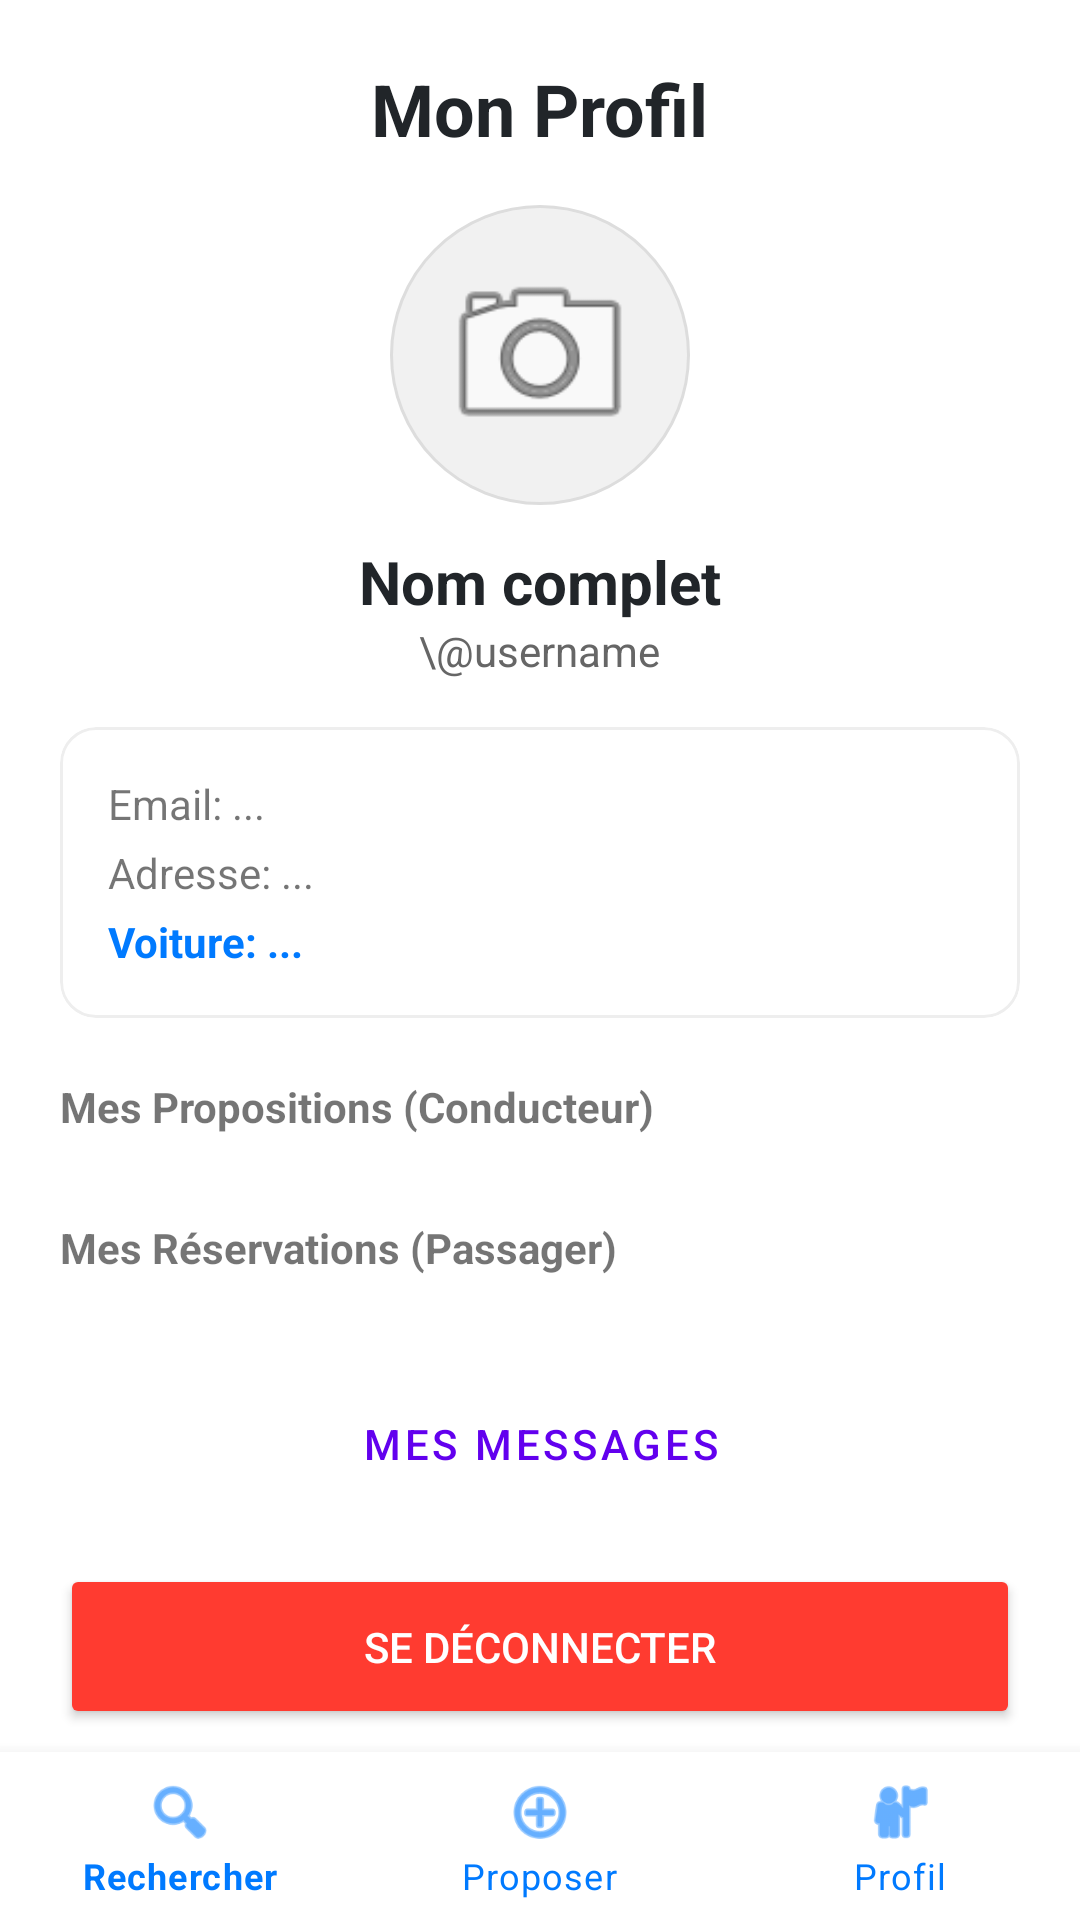

This screen was rendered from an Android layout file. Write that file and the resources it references.
<!-- AndroidManifest.xml: application theme Theme.Rizervi -->
<!-- res/layout/activity_profile.xml -->
<?xml version="1.0" encoding="utf-8"?>
<FrameLayout xmlns:android="http://schemas.android.com/apk/res/android"
    xmlns:app="http://schemas.android.com/apk/res-auto"
    android:layout_width="match_parent"
    android:layout_height="match_parent">

    <androidx.core.widget.NestedScrollView
        android:layout_width="match_parent"
        android:layout_height="match_parent"
        android:layout_marginBottom="56dp"
        android:background="#FFFFFF">

        <LinearLayout
            android:layout_width="match_parent"
            android:layout_height="wrap_content"
            android:orientation="vertical"
            android:padding="20dp"
            android:gravity="center_horizontal">

            <TextView
                android:layout_width="wrap_content"
                android:layout_height="wrap_content"
                android:text="Mon Profil"
                android:textSize="24sp"
                android:textStyle="bold"
                android:textColor="#212529"
                android:layout_marginBottom="16dp"/>

            <ImageView
                android:id="@+id/ivProfilePic"
                android:layout_width="100dp"
                android:layout_height="100dp"
                android:src="@android:drawable/ic_menu_camera"
                android:background="@drawable/circular_background"
                android:scaleType="centerCrop"
                android:padding="15dp"
                android:layout_marginBottom="12dp"/>

            <TextView
                android:id="@+id/tvFullName"
                android:layout_width="wrap_content"
                android:layout_height="wrap_content"
                android:text="Nom complet"
                android:textSize="20sp"
                android:textStyle="bold"
                android:textColor="#212529"/>

            <TextView
                android:id="@+id/tvUserUsername"
                android:layout_width="wrap_content"
                android:layout_height="wrap_content"
                android:text="\@username"
                android:textColor="#666666"
                android:layout_marginBottom="16dp"/>

            
            <com.google.android.material.card.MaterialCardView
                android:layout_width="match_parent"
                android:layout_height="wrap_content"
                app:cardCornerRadius="12dp"
                app:cardElevation="0dp"
                app:strokeWidth="1dp"
                app:strokeColor="#EEEEEE"
                android:layout_marginBottom="20dp">

                <LinearLayout
                    android:layout_width="match_parent"
                    android:layout_height="wrap_content"
                    android:orientation="vertical"
                    android:padding="16dp">

                    <TextView android:id="@+id/tvUserEmail" android:layout_width="match_parent" android:layout_height="wrap_content" android:text="Email: ..." android:layout_marginBottom="4dp"/>
                    <TextView android:id="@+id/tvUserAddress" android:layout_width="match_parent" android:layout_height="wrap_content" android:text="Adresse: ..." android:layout_marginBottom="4dp"/>
                    <TextView android:id="@+id/tvUserCar" android:layout_width="match_parent" android:layout_height="wrap_content" android:text="Voiture: ..." android:textStyle="bold" android:textColor="#007AFF"/>
                </LinearLayout>
            </com.google.android.material.card.MaterialCardView>

            
            <TextView
                android:layout_width="match_parent"
                android:layout_height="wrap_content"
                android:text="Mes Propositions (Conducteur)"
                android:textStyle="bold"
                android:layout_marginBottom="8dp"/>

            <androidx.recyclerview.widget.RecyclerView
                android:id="@+id/rvMyPropositions"
                android:layout_width="match_parent"
                android:layout_height="wrap_content"
                android:nestedScrollingEnabled="false"
                android:layout_marginBottom="20dp"/>

            
            <TextView
                android:layout_width="match_parent"
                android:layout_height="wrap_content"
                android:text="Mes Réservations (Passager)"
                android:textStyle="bold"
                android:layout_marginBottom="8dp"/>

            <androidx.recyclerview.widget.RecyclerView
                android:id="@+id/rvMyReservations"
                android:layout_width="match_parent"
                android:layout_height="wrap_content"
                android:nestedScrollingEnabled="false"
                android:layout_marginBottom="24dp"/>

            <Button
                android:id="@+id/btnViewMessages"
                style="@style/Widget.MaterialComponents.Button.OutlinedButton"
                android:layout_width="match_parent"
                android:layout_height="wrap_content"
                android:text="MES MESSAGES"
                android:layout_marginBottom="16dp"
                app:icon="@android:drawable/stat_notify_chat"/>

            <Button
                android:id="@+id/btnLogout"
                android:layout_width="match_parent"
                android:layout_height="55dp"
                android:text="SE DÉCONNECTER"
                android:backgroundTint="#FF3B30"
                android:textColor="#FFFFFF"
                app:cornerRadius="12dp" />

        </LinearLayout>
    </androidx.core.widget.NestedScrollView>

    <com.google.android.material.bottomnavigation.BottomNavigationView
        android:id="@+id/bottom_navigation"
        android:layout_width="match_parent"
        android:layout_height="wrap_content"
        android:layout_gravity="bottom"
        android:background="#FFFFFF"
        app:menu="@menu/bottom_nav_menu"
        app:itemIconTint="#007AFF"
        app:itemTextColor="#007AFF" />

</FrameLayout>
<!-- resources referenced by this layout -->
<resources>
  <!-- drawable circular_background (drawable) -->
  <?xml version="1.0" encoding="utf-8"?>
  <shape xmlns:android="http://schemas.android.com/apk/res/android"
      android:shape="oval">
      <solid android:color="#F1F1F1"/>
      <stroke android:width="1dp" android:color="#DDDDDD"/>
  </shape>
  <style name="Theme.Rizervi" parent="Theme.MaterialComponents.DayNight.DarkActionBar">
          
          <item name="colorPrimary">@color/purple_500</item>
          <item name="colorPrimaryVariant">@color/purple_700</item>
          <item name="colorOnPrimary">@color/white</item>
          
          <item name="colorSecondary">@color/teal_200</item>
          <item name="colorSecondaryVariant">@color/teal_700</item>
          <item name="colorOnSecondary">@color/black</item>
          
          <item name="android:statusBarColor">?attr/colorPrimaryVariant</item>
          
      </style>
  <color name="purple_500">#FF6200EE</color>
  <color name="purple_700">#FF3700B3</color>
  <color name="white">#FFFFFFFF</color>
  <color name="teal_200">#FF03DAC5</color>
  <color name="teal_700">#FF018786</color>
  <color name="black">#FF000000</color>
</resources>
